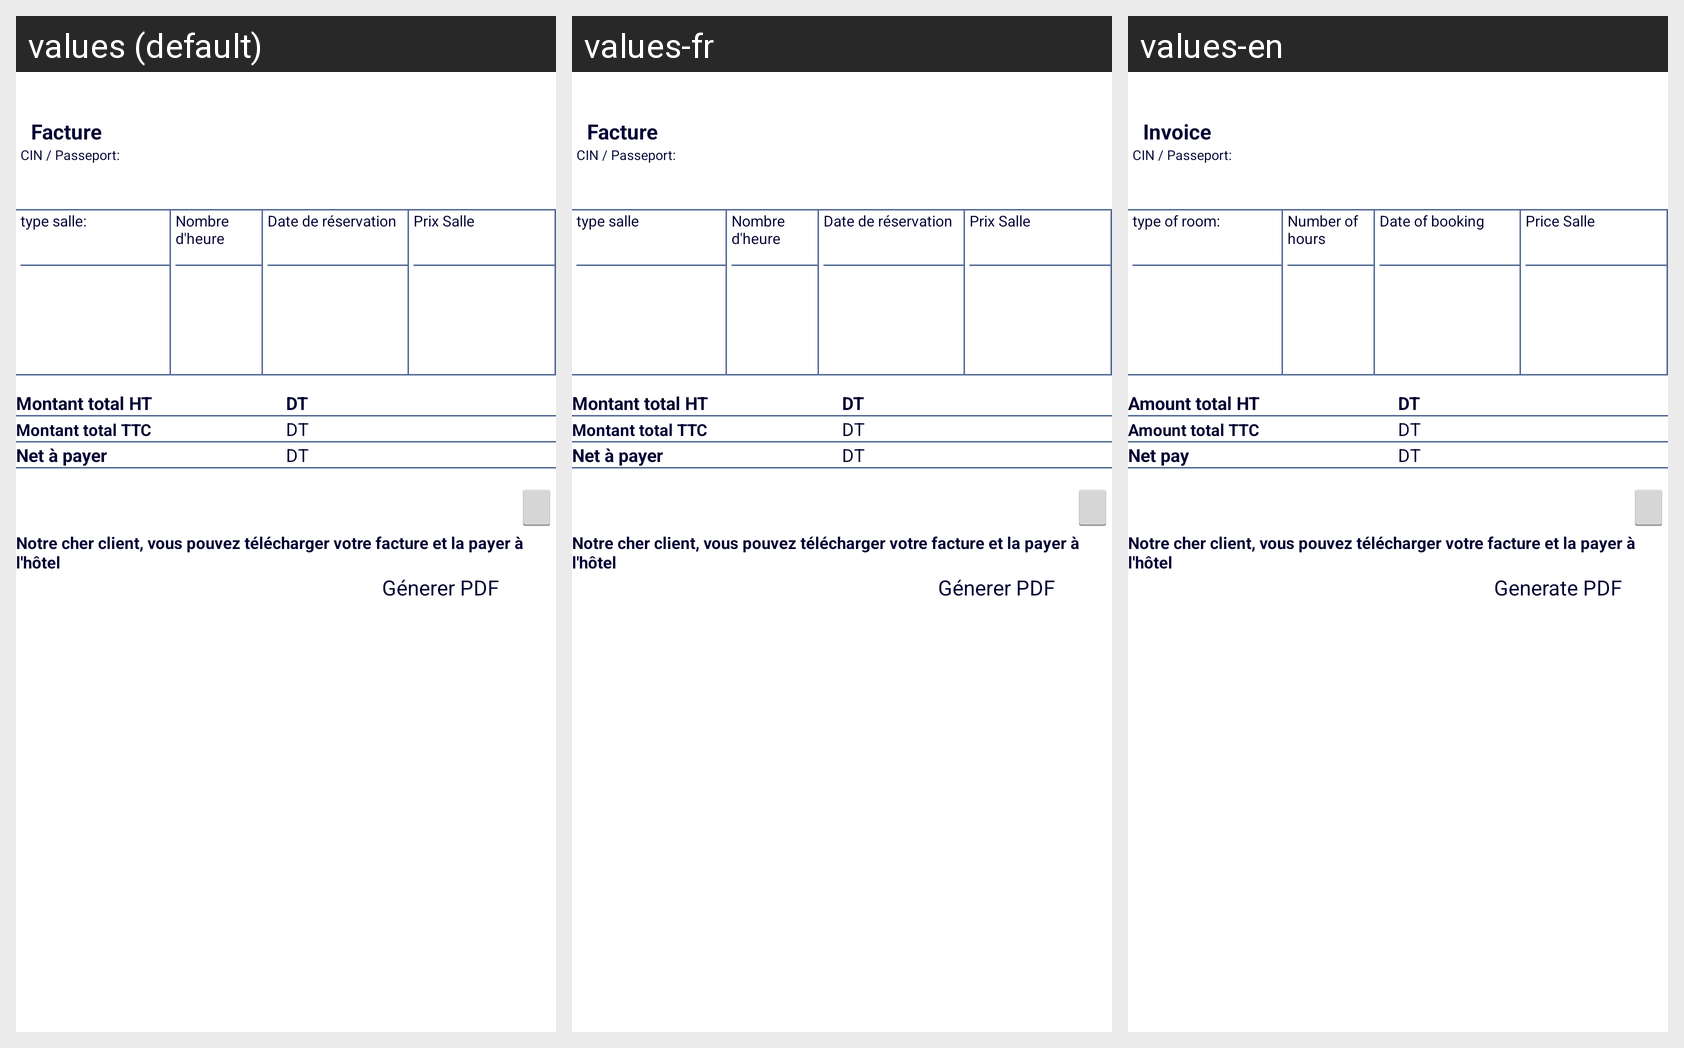

The Android screen above is rendered under several locales of the same app. Produce the string resources it draws, with the default and per-locale values.
Android screen res/layout/facture_reservation_salle_layout.xml rendered under 3 locales, left to right: values (default), values-fr, values-en. Device: Nexus 5 (rendered at 1080×1920; each locale shown at half size, 540×960, under a caption strip naming it); theme AppTheme.
Strings drawn on this screen, with the default value and each locale's value (text and hints the layout hard-codes, and strings that could not be matched under every locale, appear in the picture but are not listed):

cin
  values: CIN / Passeport:
  values-fr: CIN / Passeport:
  values-en: CIN / Passeport:

typesalle
  values: type salle:
  values-fr: type salle
  values-en: type of room:

nombre_d_heure
  values: Nombre d'heure
  values-fr: Nombre d'heure
  values-en: Number of hours

dateres
  values: Date de réservation
  values-fr: Date de réservation
  values-en: Date of booking

prixsalle
  values: Prix Salle
  values-fr: Prix Salle
  values-en: Price Salle

montant_total_ht
  values: Montant total HT
  values-fr: Montant total HT
  values-en: Amount total HT

montant_total_ttc
  values: Montant total TTC
  values-fr: Montant total TTC
  values-en: Amount total TTC

netapyer
  values: Net à payer
  values-fr: Net à payer
  values-en: Net pay

payerfact
  values: Notre cher client, vous pouvez télécharger votre facture et la payer à l'hôtel
  values-fr: Notre cher client, vous pouvez télécharger votre facture et la payer à l'hôtel
  values-en: Notre cher client, vous pouvez télécharger votre facture et la payer à l'hôtel

genererpdf
  values: Génerer PDF
  values-fr: Génerer PDF
  values-en: Generate PDF
